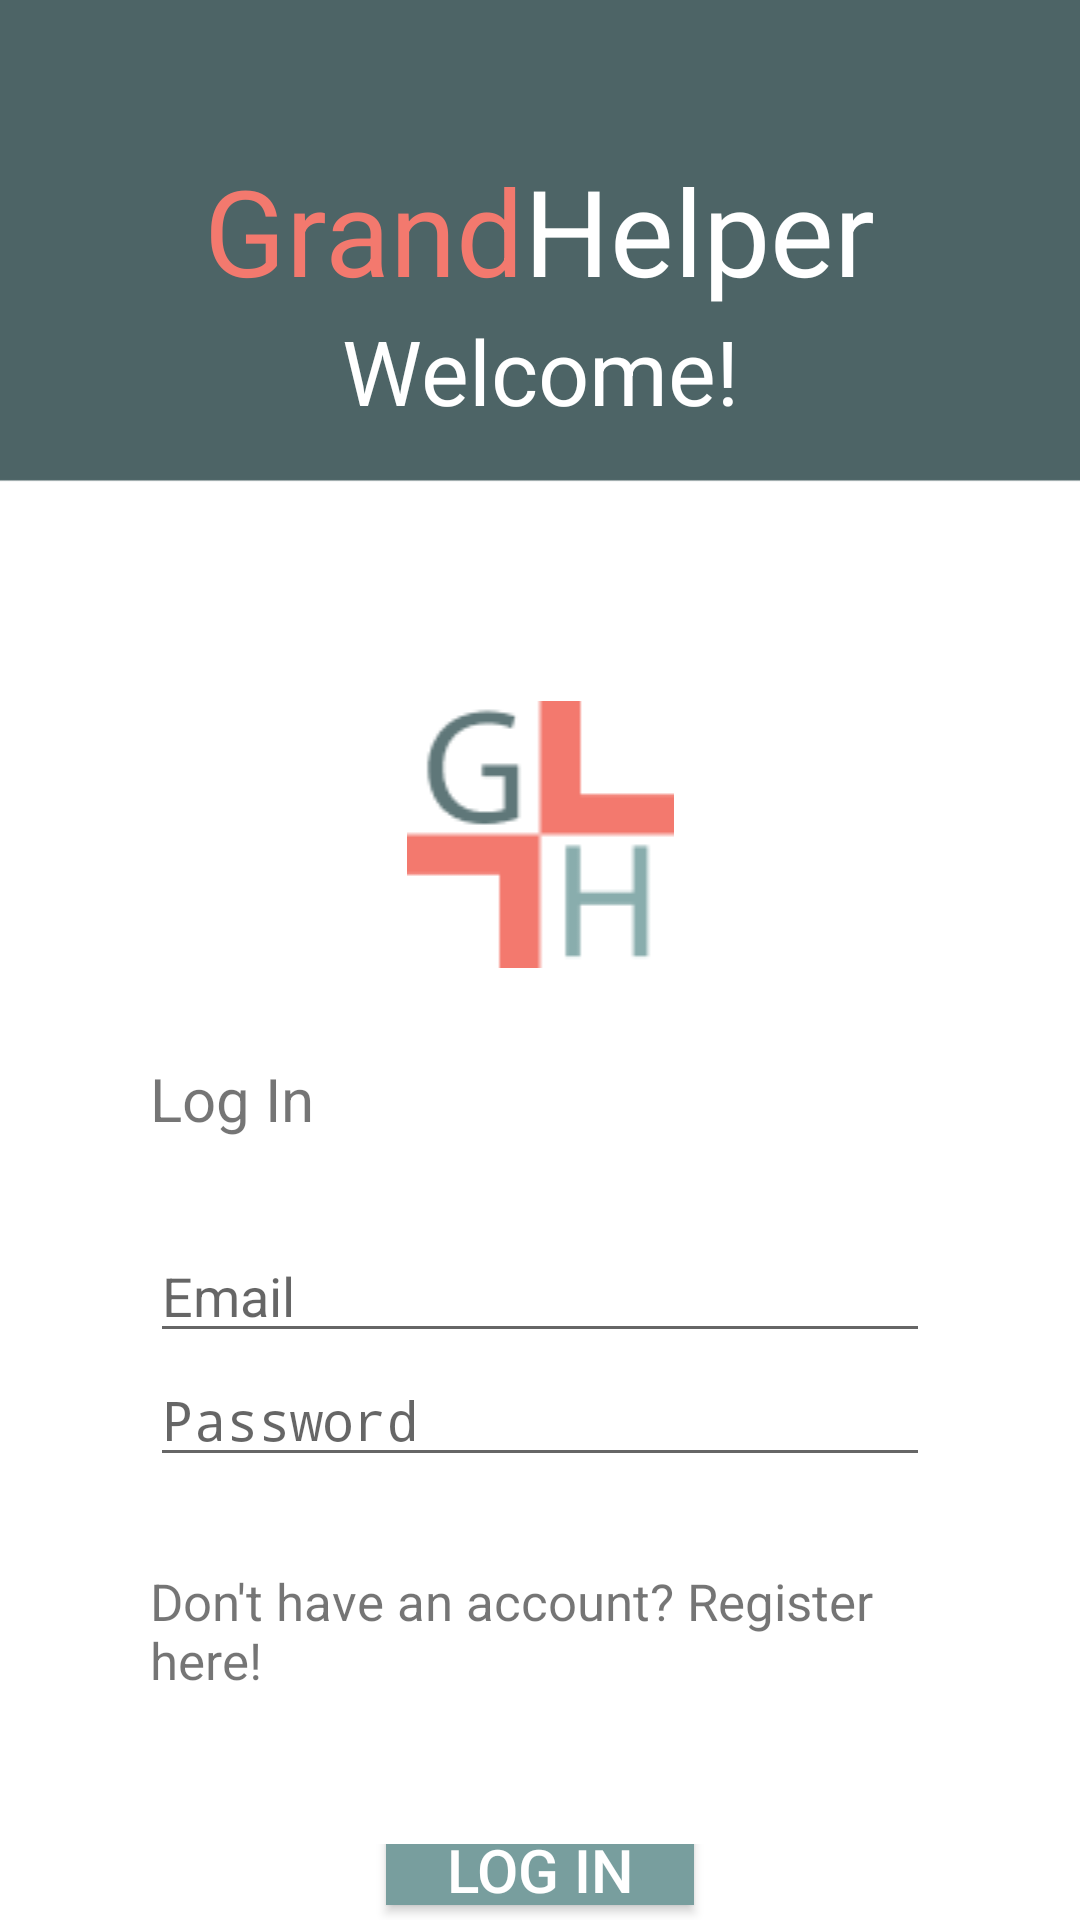

Write the Android layout XML for this screen, with the resource values it uses.
<!-- AndroidManifest.xml: application theme Theme.GrandHelper -->
<!-- res/layout/login_page.xml -->
<?xml version="1.0" encoding="utf-8"?>
<LinearLayout xmlns:android="http://schemas.android.com/apk/res/android"
    android:layout_width="match_parent"
    android:layout_height="match_parent"
    android:orientation="vertical"
    android:background="@drawable/background">

    <LinearLayout
        android:layout_width="match_parent"
        android:layout_height="wrap_content"
        android:orientation="horizontal"
        android:layout_marginTop="50dp"
        android:gravity="center">

        <TextView
            android:layout_width="wrap_content"
            android:layout_height="wrap_content"
            android:text="Grand"
            android:textColor="#F3796E"
            android:textSize="40dp"/>

        <TextView
            android:layout_width="wrap_content"
            android:layout_height="wrap_content"
            android:text="Helper"
            android:textColor="@android:color/white"
            android:textSize="40dp"/>
    </LinearLayout>

    <TextView
        android:id="@+id/welcome_text"
        android:layout_width="match_parent"
        android:layout_height="wrap_content"
        android:gravity="center"
        android:textColor="@color/white"
        android:textSize="30dp"
        android:text="Welcome!" />

    <ImageView
        android:id="@+id/imageView2"
        android:layout_width="match_parent"
        android:layout_height="wrap_content"
        android:gravity="center"
        android:layout_marginTop="90dp"
        android:src="@drawable/logo" />

    <LinearLayout
        android:layout_width="match_parent"
        android:layout_height="wrap_content"
        android:orientation="vertical"
        android:layout_marginTop="30dp"
        android:paddingLeft="50dp"
        android:paddingRight="50dp">

        <TextView
            android:id="@+id/login_text"
            android:layout_width="match_parent"
            android:layout_height="wrap_content"
            android:layout_marginBottom="30dp"
            android:textSize="20dp"
            android:text="Log In" />

        <EditText
            android:id="@+id/login_email_box"
            android:layout_width="match_parent"
            android:layout_height="wrap_content"
            android:hint="Email"
            android:ems="10"
            android:inputType="textEmailAddress" />

        <EditText
            android:id="@+id/login_pass_box"
            android:layout_width="match_parent"
            android:layout_height="wrap_content"
            android:hint="Password"
            android:ems="10"
            android:inputType="textPassword" />

        <TextView
            android:id="@+id/register_text"
            android:layout_width="match_parent"
            android:layout_height="wrap_content"
            android:layout_marginTop="30dp"
            android:textSize="17dp"
            android:text="Don't have an account? Register here!" />
    </LinearLayout>

    <LinearLayout
        android:layout_width="match_parent"
        android:layout_height="wrap_content"
        android:orientation="vertical"
        android:layout_marginTop="50dp"
        android:gravity="center">

        <Button
            android:id="@+id/login_btn"
            android:layout_width="wrap_content"
            android:layout_height="wrap_content"
            android:background="#789E9E"
            android:textColor="@color/white"
            android:paddingHorizontal="20dp"
            android:textSize="20dp"
            android:text="Log In" />

        <Button
            android:id="@+id/forgot_pass_btn"
            android:layout_width="wrap_content"
            android:layout_height="wrap_content"
            android:layout_marginTop="10dp"
            android:background="#F3796E"
            android:textColor="@color/white"
            android:paddingHorizontal="20dp"
            android:textSize="20dp"
            android:text="Forgot Password" />
    </LinearLayout>
</LinearLayout>
<!-- resources referenced by this layout -->
<resources>
  <!-- drawable background: png bitmap (drawable, 3780 bytes) -->
  <!-- drawable logo: png bitmap (drawable, 1360 bytes) -->
  <style name="Theme.GrandHelper" parent="android:Theme.Material.Light.NoActionBar">
          <item name="android:windowBackground">#89ADAD</item>
      </style>
  <!-- not gathered from this repository: default colours our renderer supplied (Android Studio template values) -->
  <color name="white">#FFFFFFFF</color>
</resources>
